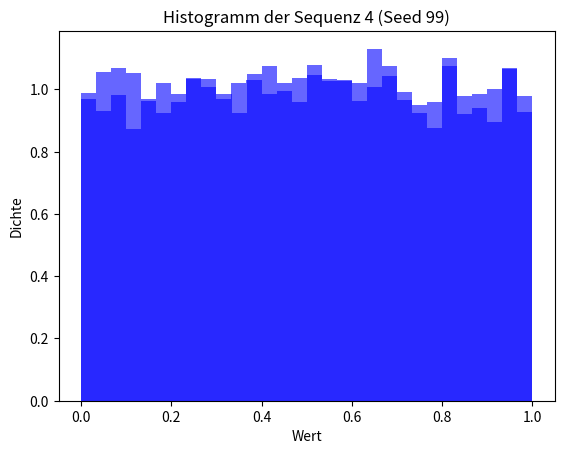
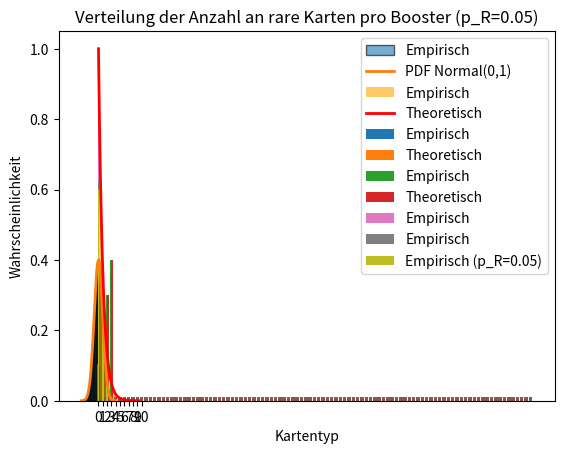

Generate these figures, in order, with matplotlib:
import numpy as np
import matplotlib.pyplot as plt
from collections import Counter

# Zwei Sequenzen mit gleichem Seed
def generate_uniform_sequence(seed, size=10000):
    np.random.seed(seed)
    return np.random.uniform(0, 1, size)

seed = 42
sequence1 = generate_uniform_sequence(seed)
sequence2 = generate_uniform_sequence(seed)
print("Erste 5 Werte mit gleichem Seed:")
print("Sequenz 1:", sequence1[:5])
print("Sequenz 2:", sequence2[:5])

# Zwei Sequenzen mit unterschiedlichen Seeds
seed1 = 42
seed2 = 99
sequence3 = generate_uniform_sequence(seed1)
sequence4 = generate_uniform_sequence(seed2)
print("\nErste 5 Werte mit unterschiedlichen Seeds:")
print("Sequenz 3 (Seed 42):", sequence3[:5])
print("Sequenz 4 (Seed 99):", sequence4[:5])

# Histogramm, Mittelwert und Varianz
def plot_histogram_and_stats(sequence, title):
    plt.hist(sequence, bins=30, density=True, alpha=0.6, color='b')
    plt.title(title)
    plt.xlabel('Wert')
    plt.ylabel('Dichte')
    plt.show()
    empirical_mean = np.mean(sequence)
    empirical_var = np.var(sequence)
    theoretical_mean = 0.5
    theoretical_var = 1/12
    print(f'Empirischer Mittelwert: {empirical_mean}, Theoretischer Mittelwert: {theoretical_mean}')
    print(f'Empirische Varianz: {empirical_var}, Theoretische Varianz: {theoretical_var}')

print("\nStatistiken für Sequenz 1:")
plot_histogram_and_stats(sequence1, 'Histogramm der Sequenz 1 (Seed 42)')
print("\nStatistiken für Sequenz 4:")
plot_histogram_and_stats(sequence4, 'Histogramm der Sequenz 4 (Seed 99)') 

import numpy as np
import matplotlib.pyplot as plt
from scipy.stats import bernoulli, binom, poisson, norm, expon
from scipy.stats import gamma, beta



rng = np.random.default_rng(np.random.PCG64(42))
N = 50_000


# --- Diskret ---
# Bernoulli(p=0.3): E=p, Var=p(1-p)
p = 0.3
x = bernoulli.rvs(p, size=N, random_state=rng)
print("Bernoulli")
print("Simulation: mean/var ~", x.mean(), x.var(ddof=1))
print("Theorie:              ", p, p*(1-p))
print("")

# Binomial(n=10,p=0.4): E=np, Var=np(1-p)
n, pb = 10, 0.4
x = binom.rvs(n, pb, size=N, random_state=rng)
print("Binomial")
print("Simulation:  mean/var ~", x.mean(), x.var(ddof=1))
print("Theorie:               ",  n*pb, n*pb*(1-pb))
print("")


# Poisson(lam=3): E=Var=lam
lam = 3
x = poisson.rvs(lam, size=N, random_state=rng)
print("Poisson")
print("Simulation:   mean/var ~", x.mean(), x.var(ddof=1))
print("Theorie:                ", lam, lam)
print("")



# --- Stetig ---
# Normal(0,1): E=0, Var=1
z = rng.standard_normal(N)
print("Standardnormal")
print("Simulation:    mean/var ~", z.mean(), z.var(ddof=1))
print("Theorie:                 ", 0, 1)
print("")

# Exponential(lam=1): E=1, Var=1
e = expon.rvs(scale=1.0, size=N, random_state=rng)
print("Exponential")
print("Simulation:     mean/var ~", e.mean(), e.var(ddof=1))
print("Theorie:                  ", 1, 1)
print("")

# Gamma(k=3, theta=2): E=k*theta, Var=k*theta^2
g = gamma.rvs(a=3, scale=2.0, size=N, random_state=rng)
print("Gamma")
print("Simulation:     mean/var ~", g.mean(), g.var(ddof=1))
print("Theorie:                  ",  3*2, 3*(2**2))
print("")

# Beta(2,5): E=2/7, Var=alpha*beta/[(alpha+beta)^2*(alpha+beta+1)]
b = beta.rvs(a=2, b=5, size=N, random_state=rng)
theo_mean = 2/7
theo_var  = 2*5/((7**2)*8)
print("Beta")
print("Simulation:      mean/var ~", b.mean(), b.var(ddof=1))
print("Theorie:                   ", theo_mean, theo_var)
print("")


# --- Beispielplot: Normal (PDF über Histogramm) ---
xs = np.linspace(-4, 4, 401)
plt.figure()
plt.hist(z, bins=60, density=True, alpha=0.6, 
    edgecolor="k", label="Empirisch")
plt.plot(xs, norm.pdf(xs, 0, 1), lw=2, label="PDF Normal(0,1)")
plt.title("Normalverteilung: Histogramm + PDF")
plt.legend()
plt.show()

import numpy as np
import matplotlib.pyplot as plt
from scipy.stats import expon


def inverse_cdf_exponential(lam, size=1000):
    U = np.random.uniform(0, 1, size)
    X = - (1 / lam) * np.log(1 - U)
    return X

# Parameter
lambda_param = 1.0
sample_size = 10000

# Generieren der Stichprobe
samples = inverse_cdf_exponential(lambda_param, sample_size)

# Validierung
plt.hist(samples, bins=30, density=True, alpha=0.6, color='orange', label='Empirisch')
x = np.linspace(0, np.max(samples), 1000)
plt.plot(x, expon.pdf(x, scale=1/lambda_param), 'r-', lw=2, label='Theoretisch')
plt.title('Exponentialverteilung via Inverse-CDF')
plt.xlabel('x')
plt.ylabel('Dichte')
plt.legend()
plt.show()


# Mittelwert und Varianz
empirical_mean = np.mean(samples)
empirical_var = np.var(samples)
theoretical_mean = 1 / lambda_param
theoretical_var = 1 / (lambda_param ** 2)
print(f'Empirischer Mittelwert: {empirical_mean}, Theoretischer Mittelwert: {theoretical_mean}')
print(f'Empirische Varianz: {empirical_var}, Theoretische Varianz: {theoretical_var}')


def inverse_cdf_discrete(categories, probabilities, size=1000):
    U = np.random.uniform(0, 1, size)
    cumulative_prob = np.cumsum(probabilities)
    samples = []
    for u in U:
        for i, cp in enumerate(cumulative_prob):
            if u < cp:
                samples.append(categories[i])
                break
    return samples


# Kategorien und Wahrscheinlichkeiten
categories = ['A', 'B', 'C', 'D']
probabilities = [0.1, 0.2, 0.3, 0.4]
# Generieren der Stichprobe
discrete_samples = inverse_cdf_discrete(categories, probabilities, sample_size)
# Validierung
counts = Counter(discrete_samples)
empirical_freq = {cat: counts[cat] / sample_size for cat in categories}
print('Empirische Häufigkeiten:', empirical_freq)
print('Theoretische Wahrscheinlichkeiten:', {cat: prob for cat, prob in zip(categories, probabilities)})  

# Balkendiagramm (gruppiert)
x = np.arange(len(categories))
width = 0.35
empirical_values = [empirical_freq[cat] for cat in categories]
theoretical_values = probabilities
plt.bar(x - width/2, empirical_values, width, label='Empirisch')
plt.bar(x + width/2, theoretical_values, width, label='Theoretisch')
plt.xticks(x, categories)
plt.legend()
plt.ylabel('Häufigkeit')
plt.title('Diskrete Kategorievariable via Inverse-CDF')
plt.show()

import numpy as np
import matplotlib.pyplot as plt
from collections import Counter

# Funktion zum Ziehen aus einer kategorialen Verteilung
def sample_categorical(labels, probs, size=1000):
    U = np.random.uniform(0, 1, size)
    cumulative_prob = np.cumsum(probs)
    samples = []
    for u in U:
        for i, cp in enumerate(cumulative_prob):
            if u < cp:
                samples.append(labels[i])
                break
    return samples

# Validierung
labels = ['A', 'B', 'C', 'D']
probs = [0.1, 0.2, 0.3, 0.4]
sample_size = 100000
samples = sample_categorical(labels, probs, sample_size)
counts = Counter(samples)
empirical_freq = {label: counts[label] / sample_size for label in labels}
print('Empirische Häufigkeiten:', empirical_freq)
print('Theoretische Wahrscheinlichkeiten:', {label: prob for label, prob in zip(labels, probs)})

# Balkendiagramm
x = np.arange(len(labels))
width = 0.35
empirical_values = [empirical_freq[label] for label in labels]
theoretical_values = probs
plt.bar(x - width/2, empirical_values, width, label='Empirisch')
plt.bar(x + width/2, theoretical_values, width, label='Theoretisch')
plt.xticks(x, labels)
plt.xlabel('Kategorien')
plt.ylabel('Wahrscheinlichkeit')
plt.title('Empirische vs Theoretische Wahrscheinlichkeiten')
plt.legend()
plt.show()

# Laden einer Seite mit p ∝ (1,1,1,1,3)
labels_dice = [1, 2, 3, 4, 5, 6]
probs_dice = [1, 1, 1, 1, 1, 3]
probs_dice = np.array(probs_dice) / sum(probs_dice)
# Ziehen von 100000 Seiten
dice_samples = sample_categorical(labels_dice, probs_dice, sample_size)



# Empirische Erwartung
empirical_mean_dice = np.mean(dice_samples)
# Theoretische Erwartung
theoretical_mean_dice = sum(label * prob for label, prob in zip(labels_dice, probs_dice))
print(f'Empirischer Erwartungswert der Seite: {empirical_mean_dice}')
print(f'Theoretischer Erwartungswert der Seite: {theoretical_mean_dice}')

import numpy as np
import matplotlib.pyplot as plt
from collections import Counter

# Parameter
n = 100  # Anzahl der Kartentypen
b = 10   # Karten pro Booster
N = 100000  # Anzahl der Booster
rng = np.random.default_rng(seed=42)  # Zufallszahlengenerator mit Seed

# Funktion zum Öffnen eines Boosters mit Zurücklegen
def open_booster_uniform(n, b, rng):
    return rng.integers(1, n + 1, size=b).tolist()

# Simulieren von Boostern mit Zurücklegen
all_boosters_uniform = [open_booster_uniform(n, b, rng) for _ in range(N)]
# Flatten der Liste und Zählen der Kartentypen
flat_uniform = [card for booster in all_boosters_uniform for card in booster]
counts_uniform = Counter(flat_uniform)
empirical_freq_uniform = {card: counts_uniform[card] / (N * b) for card in range(1, n + 1)}

# Histogramm für Boosters mit Zurücklegen
plt.bar(empirical_freq_uniform.keys(), empirical_freq_uniform.values())
plt.xlabel('Kartentyp')
plt.ylabel('Empirische Häufigkeit')
plt.title('Empirische Häufigkeiten der Kartentypen (mit Zurücklegen)')
plt.show()


# Funktion zum Öffnen eines Boosters ohne Zurücklegen
def open_booster_without_replacement(n, b, rng):
    return rng.choice(np.arange(1, n + 1), size=b, replace=False).tolist()

# Simulieren von Boostern ohne Zurücklegen
all_boosters_without_replacement = [open_booster_without_replacement(n, b, rng) for _ in range(N)]
# Flatten der Liste und Zählen der Kartentypen
flat_without_replacement = [card for booster in all_boosters_without_replacement for card in booster]
counts_without_replacement = Counter(flat_without_replacement)
empirical_freq_without_replacement = {card: counts_without_replacement[card] / (N * b) for card in range(1, n + 1)}


# Histogramm für Boosters ohne Zurücklegen
plt.bar(empirical_freq_without_replacement.keys(), empirical_freq_without_replacement.values())
plt.xlabel('Kartentyp')
plt.ylabel('Empirische Häufigkeit')
plt.title('Empirische Häufigkeiten der Kartentypen (ohne Zurücklegen)')
plt.show()    

import numpy as np
import matplotlib.pyplot as plt
from collections import Counter

# Parameter
n = 100  # Anzahl der Kartentypen
b = 10   # Karten pro Booster
N = 100000  # Anzahl der Booster

# Raritäten und ihre Anteile
cards = list(range(1, n + 1))
rarity_probs = [78/n, 20/n, 2/n] 
rarities = ["C", "U", "R"]
rng = np.random.default_rng(seed=42)  # Zufallszahlengenerator mit Seed

# Funktion zum Öffnen eines Boosters mit gewichteten Kategorien
def open_booster_weighted(cards, rarities, rarity_probs, b, rng):
    booster_ids = rng.choice(cards, size=b, replace=False).tolist()
    
    cumulative_prob = np.cumsum(rarity_probs)
    samples = []
    for j in range(b):
        u = rng.uniform(0, 1)
        for i, cp in enumerate(cumulative_prob):
            if u < cp:
                samples.append(
                    (booster_ids[j], rarities[i])
                    )
                break
    return samples

# Simulieren von Boostern mit gewichteten Kategorien
all_boosters_weighted = [open_booster_weighted(cards, rarities, rarity_probs, b, rng) for _ in range(N)]

# Zählen der Raritäten pro Booster
all_boosters_rarity_counters = [Counter([card[1] for card in booster]) for booster in all_boosters_weighted]

# Flattening, nur die Rare Karten
all_boosters_rare_cards = [Counter.get("R", 0) for Counter in all_boosters_rarity_counters]

# Zählen der Raritäten pro Booster
rarity_counts = Counter(all_boosters_rare_cards) 

# Balkendiagramm der Raritätenverteilung von 1 bis 10 (auch wenn der Counter nicht alle Zahlen hat)
empirical_values = [rarity_counts.get(i, 0) / N for i in range(0, b + 1)]

x = list(range(0, b + 1))
plt.bar(x, empirical_values, width, label='Empirisch')
plt.xticks(x, x)
plt.title('Verteilung der Anzahl an rare Karten pro Booster')
plt.ylabel('Wahrscheinlichkeit')
plt.legend()
plt.show()

# Mittelwert der Häufigkeit an rare Karten pro Booster
empirical_mean_rare = np.mean(all_boosters_rare_cards)
theoretical_mean_rare = b * rarity_probs[2]
print(f'Empirischer Mittelwert an rare Karten pro Booster: {empirical_mean_rare}')
print(f'Theoretischer Mittelwert an rare Karten pro Booster: {theoretical_mean_rare}')

import numpy as np
import matplotlib.pyplot as plt
from collections import Counter

# 1. Doppelte pro Booster
duplicate_counts = []
# aus Aufgabe -3 c)
for booster in all_boosters_uniform:
    counts = Counter(booster)
    # Nur das zweite Auftreten zählt als Duplikat
    duplicates = sum(count - 1 for count in counts.values() if count > 1)

    duplicate_counts.append(duplicates)

duplicate_counter = Counter(duplicate_counts)
empirical_duplicate_values = [duplicate_counter.get(i, 0) / N for i in range(0, b + 1)]
x_duplicates = list(range(0, b + 1))
plt.bar(x_duplicates, empirical_duplicate_values, width, label='Empirisch')
plt.xticks(x_duplicates, x_duplicates)
plt.title('Verteilung der Anzahl an Duplikaten pro Booster (mit Zurücklegen)')
plt.ylabel('Wahrscheinlichkeit')
plt.legend()
plt.show()

new_rarity_probs = [0.78, 0.17, 0.05]  # Neue Wahrscheinlichkeiten
# normalisieren der Wahrscheinlichkeiten
new_rarity_probs = np.array(new_rarity_probs) / sum(new_rarity_probs)

# Simulieren von Boostern mit neuen Wahrscheinlichkeiten
all_boosters_weighted_new = [open_booster_weighted(cards, rarities, new_rarity_probs, b, rng) for _ in range(N)]
# Zählen der Raritäten pro Booster
all_boosters_rarity_counters_new = [Counter([card[1] for card in booster]) for booster in all_boosters_weighted_new]
# Flattening, nur die Rare Karten
all_boosters_rare_cards_new = [Counter.get("R", 0) for Counter in all_boosters_rarity_counters_new]
# Zählen der Raritäten pro Booster
rarity_counts_new = Counter(all_boosters_rare_cards_new) 


# Balkendiagramm der Raritätenverteilung von 1 bis 10 (auch wenn der Counter nicht alle Zahlen hat)
empirical_values_new = [rarity_counts_new.get(i, 0) / N for i in range(0, b + 1)]
x_new = list(range(0, b + 1))
plt.bar(x_new, empirical_values_new, width, label='Empirisch (p_R=0.05)')
plt.xticks(x_new, x_new)
plt.title('Verteilung der Anzahl an rare Karten pro Booster (p_R=0.05)')
plt.ylabel('Wahrscheinlichkeit')
plt.legend()
plt.show()
